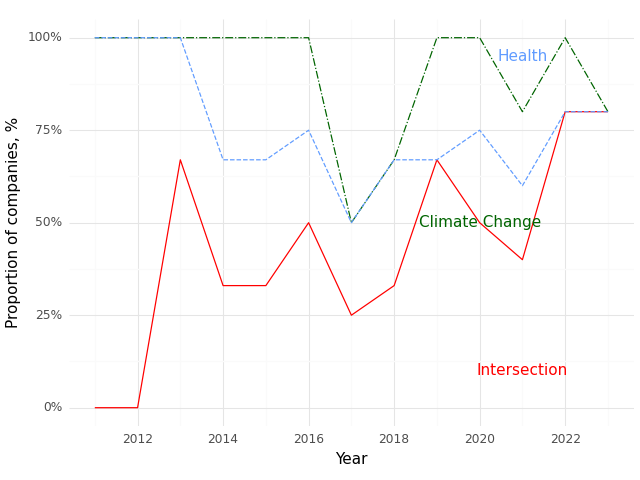

The file beside this chart, header and first rows:
, Year, Climate (Prop), Health (Prop), Intersection (Prop)
0, 2011, 1.0, 1.0, 0.0
1, 2012, 1.0, 1.0, 0.0
2, 2013, 1.0, 1.0, 0.67
3, 2014, 1.0, 0.67, 0.33
4, 2015, 1.0, 0.67, 0.33
5, 2016, 1.0, 0.75, 0.5
6, 2017, 0.5, 0.5, 0.25
7, 2018, 0.67, 0.67, 0.33
8, 2019, 1.0, 0.67, 0.67
9, 2020, 1.0, 0.75, 0.5
10, 2021, 0.8, 0.6, 0.4
11, 2022, 1.0, 0.8, 0.8
12, 2023, 0.8, 0.8, 0.8
